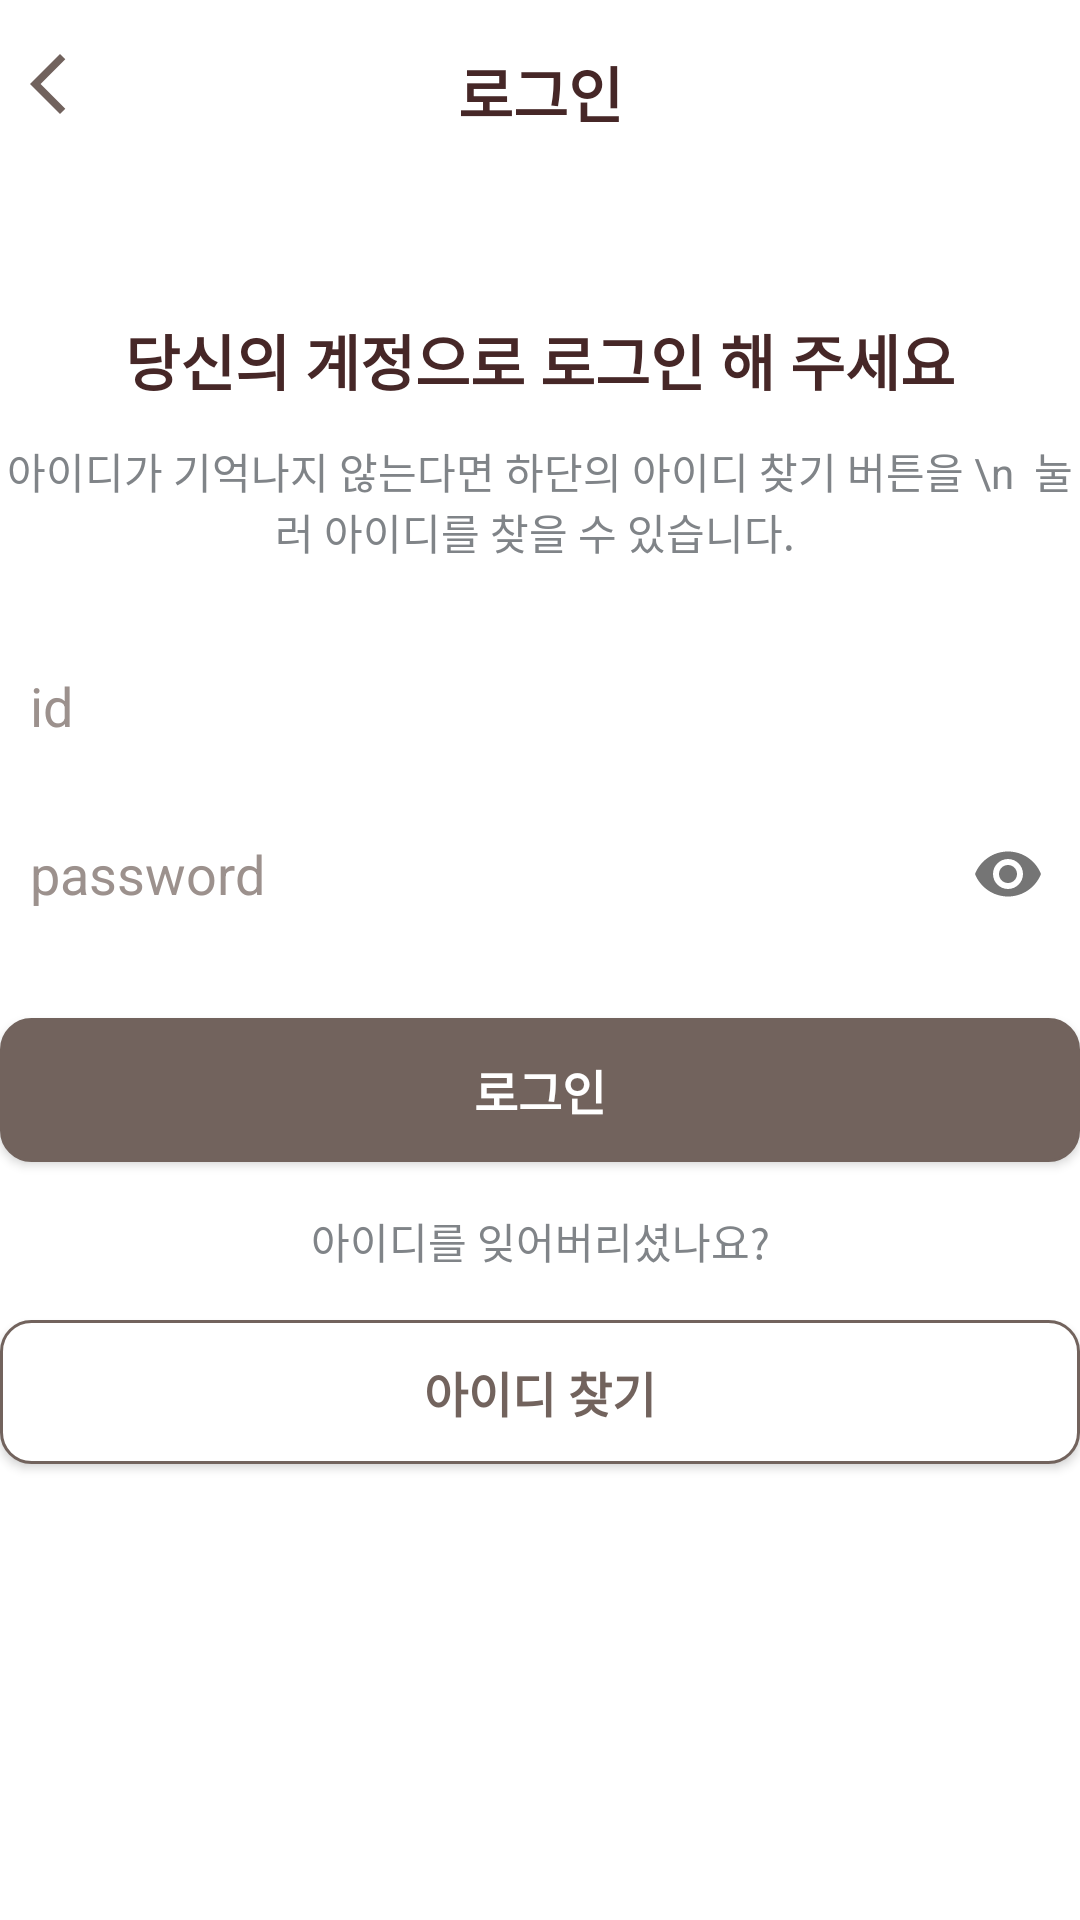

The Android layout XML behind this screen, and the referenced resources:
<!-- AndroidManifest.xml: application theme Theme.Final_project -->
<!-- res/layout/fragment_login.xml -->
<?xml version="1.0" encoding="utf-8"?>
<androidx.constraintlayout.widget.ConstraintLayout
    xmlns:android="http://schemas.android.com/apk/res/android"
    xmlns:tools="http://schemas.android.com/tools"
    android:layout_width="match_parent"
    android:layout_height="match_parent"
    xmlns:app="http://schemas.android.com/apk/res-auto"
    tools:context=".login.LoginFragment">

    <LinearLayout
        android:id="@+id/layout01"
        android:layout_width="match_parent"
        android:layout_height="wrap_content"
        android:orientation="horizontal"
        android:layout_marginTop="16dp"
        android:layout_marginBottom="8dp"
        app:layout_constraintEnd_toEndOf="parent"
        app:layout_constraintStart_toStartOf="parent"
        app:layout_constraintTop_toTopOf="parent">

        <FrameLayout
            android:layout_width="match_parent"
            android:layout_height="match_parent">

            <ImageView
                android:id="@+id/btn_back"
                android:layout_width="wrap_content"
                android:layout_height="wrap_content"
                android:layout_gravity="left"
                android:layout_marginLeft="4dp"
                android:src="@drawable/baseline_arrow_back_ios_new_24"/>

            <TextView
                android:layout_width="match_parent"
                android:layout_height="wrap_content"
                android:gravity="center"
                android:text="로그인"
                android:textColor="#462727"
                android:textSize="20dp"
                android:textStyle="bold" />
        </FrameLayout>

    </LinearLayout>


    <LinearLayout
        android:layout_width="wrap_content"
        android:layout_height="wrap_content"
        app:layout_constraintTop_toBottomOf="@+id/layout01"
        app:layout_constraintStart_toStartOf="parent"
        app:layout_constraintEnd_toEndOf="parent"
        android:layout_marginTop="60dp"
        android:orientation="vertical">

        <TextView
            android:layout_width="match_parent"
            android:layout_height="wrap_content"
            android:gravity="center"
            android:text="당신의 계정으로 로그인 해 주세요"
            android:textColor="#462727"
            android:textSize="20sp"
            android:textStyle="bold" />

        <TextView
            android:layout_width="match_parent"
            android:layout_height="match_parent"
            android:text="아이디가 기억나지 않는다면 하단의 아이디 찾기 버튼을 \n  눌러 아이디를 찾을 수 있습니다. "
            tools:layout_editor_absoluteX="0dp"
            tools:layout_editor_absoluteY="55dp"
            android:textColor="#808488"
            android:gravity="center"
            android:layout_marginTop="12dp"
            android:layout_marginBottom="24dp"/>

        <EditText
            android:id="@+id/edit_id"
            android:layout_width="match_parent"
            android:layout_height="48dp"
            android:background="@drawable/search_box_style"
            android:hint="id"
            android:textColorHint="#9C918D"
            android:layout_marginBottom="8dp"
            android:paddingLeft="10dp"/>

        <com.google.android.material.textfield.TextInputLayout
            android:layout_width="match_parent"
            android:layout_height="48dp"
            android:layout_marginBottom="24dp"
            app:passwordToggleEnabled="true"
            android:textColorHint="@color/white"
            style="@style/TextInputLayoutStyle"
            app:hintEnabled="false"
            app:hintTextColor="@color/white">

            <EditText
                android:id="@+id/edit_password"
                android:layout_width="match_parent"
                android:layout_height="48dp"
                android:background="@drawable/search_box_style"
                android:hint="password"
                android:paddingLeft="10dp"
                android:inputType="textPassword"
                android:textColorHint="#9C918D" />

        </com.google.android.material.textfield.TextInputLayout>

        <androidx.appcompat.widget.AppCompatButton
            android:id="@+id/btn_login"
            android:layout_width="match_parent"
            android:layout_height="wrap_content"
            android:text="로그인"
            android:textSize="16sp"
            android:textStyle="bold"
            android:textColor="@drawable/btn_text_color2"
            android:background="@drawable/fin_btn_total_style2"/>

        <TextView
            android:layout_width="match_parent"
            android:layout_height="wrap_content"
            android:text="아이디를 잊어버리셨나요?"
            tools:layout_editor_absoluteX="0dp"
            tools:layout_editor_absoluteY="55dp"
            android:textColor="#808488"
            android:gravity="center"
            android:layout_marginTop="16dp"
            android:layout_marginBottom="16dp"/>

        <androidx.appcompat.widget.AppCompatButton
            android:id="@+id/btn_find_id"
            android:layout_width="match_parent"
            android:layout_height="wrap_content"
            android:text="아이디 찾기"
            android:textSize="16sp"
            android:textStyle="bold"
            android:textColor="@drawable/btn_text_color"
            android:background="@drawable/fin_btn_total_style"
            android:layout_marginBottom="24dp"/>

    </LinearLayout>

</androidx.constraintlayout.widget.ConstraintLayout>
<!-- resources referenced by this layout -->
<resources>
  <color name="white">#FFFFFFFF</color>
  <!-- drawable baseline_arrow_back_ios_new_24 (drawable) -->
  <vector android:height="24dp" android:tint="#71625D"
      android:viewportHeight="24" android:viewportWidth="24"
      android:width="24dp" xmlns:android="http://schemas.android.com/apk/res/android">
      <path android:fillColor="@android:color/white" android:pathData="M17.77,3.77l-1.77,-1.77l-10,10l10,10l1.77,-1.77l-8.23,-8.23z"/>
  </vector>
  <!-- drawable btn_text_color (drawable) -->
  <selector xmlns:android="http://schemas.android.com/apk/res/android">
      <item android:state_pressed="true" android:color="@color/white"/>
      <item android:state_focused="true" android:color="@color/lightBrown"/>
      <item android:color="@color/lightBrown"/>
  </selector>
  <!-- drawable btn_text_color2 (drawable) -->
  <selector xmlns:android="http://schemas.android.com/apk/res/android">
      <item android:state_pressed="true" android:color="@color/lightBrown"/>
      <item android:state_focused="true" android:color="@color/white"/>
      <item android:color="@color/white"/>
  </selector>
  <!-- drawable fin_btn_total_style (drawable) -->
  <?xml version="1.0" encoding="utf-8"?>
  <ripple
      xmlns:android="http://schemas.android.com/apk/res/android" android:color="@color/lightDarkBrown">
      <item android:drawable="@drawable/btn_total_style"/>
  </ripple>
  <!-- drawable fin_btn_total_style2 (drawable) -->
  <?xml version="1.0" encoding="utf-8"?>
  <ripple
      xmlns:android="http://schemas.android.com/apk/res/android" android:color="@color/white">
      <item android:drawable="@drawable/btn_total_style2"/>
  </ripple>
  <style name="TextInputLayoutStyle" parent="Widget.Design.TextInputLayout">
          <item name="colorControlNormal">@color/lightBrown</item>
          <item name="boxStrokeColor">@color/lightBrown</item>
          <item name="android:textCursorDrawable">@color/lightDarkBrown</item>
      </style>
  <style name="Theme.Final_project" parent="Base.Theme.Final_project" />
  <color name="lightBrown">#72635D</color>
  <color name="lightDarkBrown">#4C3F3F</color>
  <!-- drawable btn_total_style2 (drawable) -->
  <?xml version="1.0" encoding="utf-8"?>
  <selector xmlns:android="http://schemas.android.com/apk/res/android">
      <item
          android:state_pressed="true"
          android:drawable="@drawable/btn_style2"/>
      <item
          android:state_window_focused="false"
          android:state_enabled="true"
          android:drawable="@drawable/btn_style"/>
      <item
          android:state_enabled="true"
          android:drawable="@drawable/btn_style"/>
  
  </selector>
  <style name="Base.Theme.Final_project" parent="Theme.MaterialComponents.Light.NoActionBar">
          
          
          <item name="colorPrimaryVariant">@color/lightDarkBrown</item>
          <item name="colorAccent">@color/lightBrown</item>
          <item name="colorControlNormal">@color/lightDarkBrown</item>
          <item name="android:statusBarColor" tools:targetApi="1">?attr/colorPrimaryVariant</item>
      </style>
  <!-- drawable btn_style5 (drawable) -->
  <?xml version="1.0" encoding="utf-8"?>
  <shape xmlns:android="http://schemas.android.com/apk/res/android"
      android:shape="rectangle" android:padding = "10dp">
      
      <solid android:color="#A18B82"/>
      
      <corners
          android:bottomLeftRadius="10dp"
          android:bottomRightRadius="10dp"
          android:topLeftRadius="10dp"
          android:topRightRadius="10dp"/>
      
      <stroke android:width="1dp"
          android:color="#72635D"/>
  </shape>
  <!-- drawable btn_style (drawable) -->
  <?xml version="1.0" encoding="utf-8"?>
  <shape xmlns:android="http://schemas.android.com/apk/res/android"
      android:shape="rectangle" android:padding = "10dp">
      
      <solid android:color="#72635D"/>
      
      <corners
          android:bottomLeftRadius="10dp"
          android:bottomRightRadius="10dp"
          android:topLeftRadius="10dp"
          android:topRightRadius="10dp"/>
      
      <stroke android:width="1dp"
          android:color="#72635D"/>
  </shape>
</resources>
